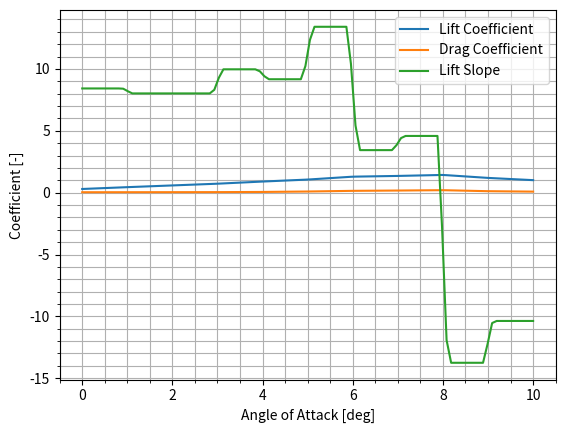

Recreate this plot in Python.
import numpy as np
import matplotlib.pyplot as plt

airfoils = {
    'Diamond 0.22': {
        'alpha': [0.0, 1.0, 2.0, 3.0, 4.0, 5.0, 6.0, 7.0, 8.0, 9.0, 10.0],
        'cl': [0.00498, 0.01099, 0.017, 0.02165, 0.0263, 0.02955, 0.0328, 0.0353, 0.0378, 0.0365, 0.0352],
        'cd': [0.00273, 0.00283, 0.00292, 0.00321, 0.00351, 0.00402, 0.00453, 0.00545, 0.00638, 0.00746, 0.00855]},
    'Triangle': {
        'alpha': [0.0, 1.0, 2.0, 3.0, 4.0, 5.0, 6.0, 7.0, 8.0, 9.0, 10.0],
        'cl': [0.09642, 0.16033, 0.22645, 0.28375, 0.34986, 0.39614, 0.44463, 0.50193, 0.59229, 0.79725, 0.84353],
        'cd': [0.05675, 0.05895, 0.05895, 0.06336, 0.06556, 0.06777, 0.07658, 0.08760, 0.09862, 0.14490, 0.17576]},
    'DEP 0.5': {
        'alpha': [0.0, 1.0, 2.0, 3.0, 4.0, 5.0, 6.0, 7.0, 8.0, 9.0, 10.0],
        'cl': [0.24, 0.342, 0.452, 0.562, 0.691, 0.801, 0.925, 1.034, 1.192, 1.23, 1.309],
        'cd': [0.0317, 0.0329, 0.0345, 0.0363, 0.0388, 0.0445, 0.0638, 0.0834, 0.1243, 0.1411, 0.1806]},
    'DEP 0.7': {
        'alpha': [0.0, 1.0, 2.0, 3.0, 4.0, 5.0, 6.0, 7.0, 8.0, 9.0, 10.0],
        'cl': [0.297, 0.444, 0.584, 0.724, 0.898, 1.058, 1.292, 1.352, 1.432, 1.192, 1.011],
        'cd': [0.0338, 0.0358, 0.0387, 0.0431, 0.0572, 0.0920, 0.1470, 0.1711, 0.1997, 0.1180, 0.0836]},
    'CLF5605 0.5': {
        'alpha': [0.0, 1.0, 2.0, 3.0, 4.0, 5.0, 6.0, 7.0, 8.0, 9.0, 10.0],
        'cl': [0.46738794435857806, 0.5972179289026275, 0.7162287480680062, 0.8309119010819166, 0.9520865533230294, 1.0667697063369397, 1.1857805255023184, 1.246367851622875, 1.2009273570324575, 1.1554868624420402, 1.1360123647604328],
        'cd': [0.03693623639191291, 0.03926905132192846, 0.041601866251944015, 0.04471228615863142, 0.04782270606531882, 0.05248833592534992, 0.05870917573872473, 0.07542768273716952, 0.10847589424572317, 0.13724727838258166, 0.16368584758942456]}, 
    'CLF5605 0.7': {
        'alpha': [0.0, 1.0, 2.0, 3.0, 4.0, 5.0, 6.0, 7.0, 8.0, 9.0, 10.0],
        'cl': [0.5863987635239567, 0.7508500772797527, 0.9023183925811438, 1.0624420401854715, 1.1403400309119012, 1.1684698608964452, 1.1836166924265843, 1.1901081916537868, 1.1965996908809893, 1.2030911901081915, 1.209582689335394],
        'cd': [0.038102643856920686, 0.04082426127527216, 0.04432348367029549, 0.05171073094867807, 0.06531881804043546, 0.0828149300155521, 0.10186625194401244, 0.12363919129082426, 0.14502332814930016, 0.16796267496111975, 0.19129082426127528]}, 
    'NACA6904': {
        'alpha': [0.0, 1.0, 2.0, 3.0, 4.0, 5.0, 6.0, 7.0, 8.0, 9.0, 10.0],
        'cl': [0.297, 0.444, 0.584, 0.724, 0.898, 1.058, 1.292, 1.352, 1.432, 1.192, 1.011],
        'cd': [0.0338, 0.0358, 0.0387, 0.0431, 0.0572, 0.0920, 0.1470, 0.1711, 0.1997, 0.1180, 0.0836]},
    'NACA0096': {
        'alpha': [0.0, 1.0, 2.0, 3.0, 4.0, 5.0, 6.0, 7.0, 8.0, 9.0, 10.0],
        'cl': [0.297, 0.444, 0.584, 0.724, 0.898, 1.058, 1.292, 1.352, 1.432, 1.192, 1.011],
        'cd': [0.0338, 0.0358, 0.0387, 0.0431, 0.0572, 0.0920, 0.1470, 0.1711, 0.1997, 0.1180, 0.0836]},
    'CP 0.7': {
        'alpha': [0.0, 1.0, 2.0, 3.0, 4.0, 5.0, 6.0, 7.0, 8.0, 9.0, 10.0],
        'cl': [0.577710843373494, 0.7231927710843373, 0.858132530120482, 0.9930722891566265, 1.1385542168674698, 1.1954819277108435, 1.1343373493975903, 1.0816265060240964, 1.1153614457831325, 1.1427710843373493, 1.155421686746988],
        'cd': [0.036891679748822605, 0.04081632653061225, 0.046310832025117744, 0.05533751962323391, 0.06554160125588697, 0.09576138147566719, 0.10949764521193094, 0.12284144427001571, 0.14756671899529042, 0.17111459968602827, 0.19505494505494506]}
}



class Airfoil:
    def __init__(self, name: str):
        """Initializes:
            alpha, cl, cd: The angle of attack, lift coefficient, and drag coefficient of the airfoil. [deg, -, -]
        Args:
            name: The name of the airfoil. [-]
        """
        if name not in airfoils:
            raise ValueError("Airfoil name not found.")
        
        self.name = name
        self.alphas = airfoils[self.name]['alpha']
        self.cls = airfoils[self.name]['cl']
        self.cds = airfoils[self.name]['cd']

    def interpolate_cl_cd(self):
        """Interpolates the lift and drag coefficients of the airfoil at a given angle of attack.
        Args:
            alpha: The angle of attack. [deg]
        Returns:
            cl, cd: The lift and drag coefficients of the airfoil. [-, -]
        """
        self.alpha = np.linspace(self.alphas[0], self.alphas[-1], 100)
        
        self.cl = np.interp(self.alpha, self.alphas, self.cls)
        self.cd = np.interp(self.alpha, self.alphas, self.cds)
    
    def calculate_lift_slope(self):
        """Calculates the lift slope of the airfoil.
        Returns:
            lift_slope: The lift slope of the airfoil. [1/deg]
        """
        self.lift_slope = np.gradient(self.cl, self.alpha)
    
if __name__ == '__main__':
    airfoil = Airfoil('DEP 0.7')
    airfoil.interpolate_cl_cd()
    airfoil.calculate_lift_slope()
    
    plt.plot(airfoil.alpha, airfoil.cl, label='Lift Coefficient')
    plt.plot(airfoil.alpha, airfoil.cd, label='Drag Coefficient')
    plt.plot(airfoil.alpha, np.rad2deg(airfoil.lift_slope), label='Lift Slope')
    plt.xlabel('Angle of Attack [deg]')
    plt.ylabel('Coefficient [-]')
    plt.legend()
    plt.minorticks_on()
    plt.grid(which='both')
    plt.show()
    print(airfoil.lift_slope)